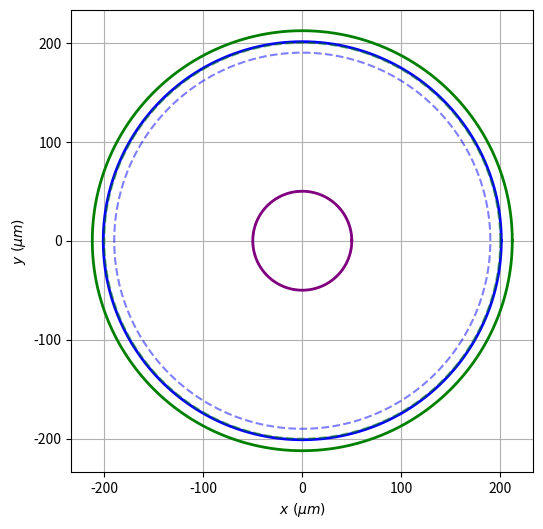
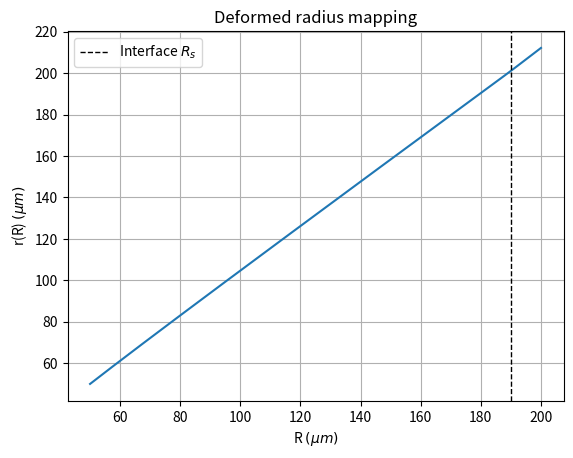
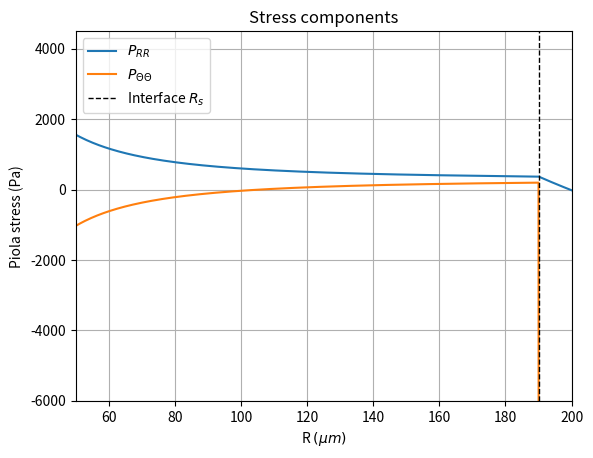
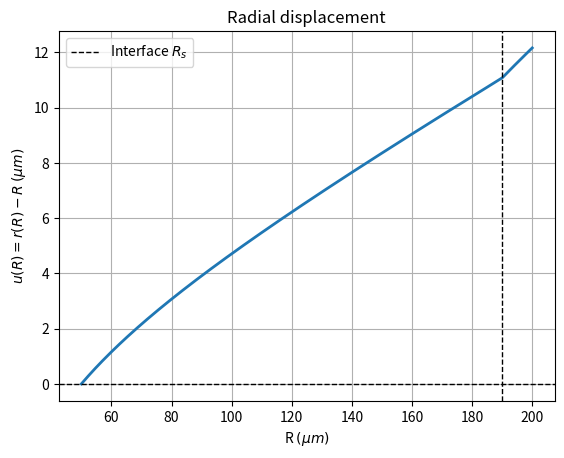

Write the Python code that produced these figures, in order.
# Python Code For Radially Symmetric Numerical Solution for Buckling
# Organoid for two regions: cortex and subcortex

# Kevin Roberts
# January 2026

import numpy as np
from scipy.integrate import solve_bvp
from scipy.optimize import root_scalar
import matplotlib.pyplot as plt


#################################################
# Defining the material parameters and geometry #
#################################################
R_v = 50 # 1 # void radius (um)
R_s = 190 # 190 # subcortex radius (um)
R_c = 200 # cortex radius (um)

lambda_c = 0.3 * 10**4 # bulk modulus in cortex region (Pa)
lambda_s = 0.11 * 10**4 # bulk modulus in subcortex region (Pa)
mu_c = 3.42 * 10**4 # shear modulus in cortex region (Pa)
mu_s = 1.14 * 10**4 # shear modulus in subcortex region (Pa)

g_r_s = 1.05 # growth multiplier in the radial direction in subcortex region (#)
g_r_c = 1.1 # growth multiplier in the radial direction in cortex region (#)
g_theta_s = 1.05 # growth multiplier in the circumferential direction in subcortex region (#)
g_theta_c = 1.2 # growth multiplier in the circumferential direction in cortex region (#)
g_z = 1 # growth multiplier in the axial direction (#)

C_z = 1 # principal stretch in the axial direction (#)
P_f = 19.62 # external pressure (hydrostatic pressure) (Pa)

# putting values for cortex and subcortex in a dictionary, used for different regions
subcortex_vals = dict(lambd=lambda_s, mu=mu_s, g_r=g_r_s, g_theta=g_theta_s)
cortex_vals = dict(lambd=lambda_c, mu=mu_c, g_r=g_r_c, g_theta=g_theta_c)

# For deciding if the inner subcortex boundary is fixed:
# "fixed" -> fixed boundary
# "pressure" -> pressure P_f applied normal to boundary
INNER_BC = "fixed"


#############################
# Defining stresses and eta #
#############################
def stresses(R, r, r_prime, params):

    # getting the parameters
    lambd = params['lambd']
    mu = params['mu']
    g_r = params['g_r']
    g_theta = params['g_theta']

    # avoiding division problems
    R = np.maximum(R, 1e-30)
    r = np.maximum(r, 1e-30)
    r_prime = np.maximum(r_prime, 1e-30)

    # computing the ln term and using it in the eta term
    ln = np.log((r_prime*(r/R)*C_z) / (g_r*g_theta*g_z))
    eta = lambd*ln - mu

    P_RR = mu*(r_prime/(g_r**2)) + eta/r_prime
    P_ThetaTheta = mu*((r/R)/(g_theta**2)) + eta*(R/r)

    return P_RR, P_ThetaTheta, eta

################################
# Computing the partial derivs #
################################
# NOTE: ∂P_RR/∂R = ∂P_RR/∂R + (∂P_RR/∂r)*y0' + (∂P_RR/∂r')*y1', where y0 = r and y1 = r'
def partial_derivs(R, r, r_prime, eta, params):

    # getting the params
    lambd = params['lambd']
    mu = params['mu']
    g_r = params['g_r']

    # avoiding division problems
    R = np.maximum(R, 1e-30)
    r = np.maximum(r, 1e-30)
    r_prime = np.maximum(r_prime, 1e-30)

    # ∂P_RR/∂r'
    dP_dr_prime = (mu/(g_r**2)) + (lambd-eta)/(r_prime**2)

    # ∂P_RR/∂r
    dP_dr = lambd/(r_prime*r)

    # ∂P_RR/∂R
    dP_dR = -lambd/(r_prime*R)

    return dP_dR, dP_dr, dP_dr_prime

#############################################################
# Defining the ODE function object for the solve_bvp solver #
#############################################################

# we need nested functions here because of the params that we have to pass in which are
# different values in some regions. It would make sense to possibly configure it like:
# ode_system(R, y, params), but the solve_bvp function does not naturally pass extra arguments
# in this way.
def make_ode_system(params):
    def ode_system(R, y):

        # The following system to be solved is defined as follows:
        # y[0] = r(R)
        # y[1] = r_prime(R)
        # and we will return y' = [r', r'']

        # avoiding division issues
        R = np.maximum(R, 1e-30)

        r = y[0]
        r_prime = y[1]

        P_RR, P_ThetaTheta, eta = stresses(R, r, r_prime, params)
        dP_dR, dP_dr, dP_dr_prime = partial_derivs(R, r, r_prime, eta, params)

        # dP_RR/dR + (P_RR - P_ThetaTheta)/R = 0 ->
        # ∂P/∂R + (∂P/∂r)*r' + (∂P/∂r')*r'' + (P_RR - P_TT)/R = 0 ->
        # (∂P/∂r')*r'' = -(P_RR - P_TT)/R - ∂P/∂R - (∂P/∂r)*r'
        rhs = -(P_RR - P_ThetaTheta)/R - dP_dR - dP_dr*r_prime

        # Solve for r''
        r_double_prime = rhs/dP_dr_prime

        return np.vstack((r_prime, r_double_prime))
    return ode_system

# We need BVP solvers for each region given an interface displacement.
# We define the interface displacement as r_s

##########################################
# BVP solver for the subcortex given r_s #
##########################################
def solve_subcortex(r_s):
    ode = make_ode_system(subcortex_vals)

    R_mesh = np.linspace(R_v, R_s, 200)

    # initial guess for y0 is essentially a straight line connecting r(R_v) to r(R_s)
    # initial guess for y1 is 1
    y0_guess = np.linspace(R_v, r_s, R_mesh.size)
    y1_guess = np.ones_like(R_mesh)
    y_guess = np.vstack((y0_guess, y1_guess))

    # defining the boundary conditions for subcortex
    # ya is the left (or inner) boundary and yb is the right (or outer) boundary
    def bc(ya, yb):
        r_a = ya[0]
        rp_a = ya[1]
        r_b = yb[0]
        # rp_b = yb[1] # not used

        # boundary condition at the interface
        bc_int = r_b - r_s

        if INNER_BC == "fixed":
            bc_inner = r_a - R_v # written as a residual for bvp solver
        elif INNER_BC == "pressure":
            P_RR_a, _, _ = stresses(np.array([R_v]), np.array([r_a]), np.array([rp_a]), subcortex_vals)
            P_RR_a = P_RR_a[0]

            bc_inner = P_RR_a + P_f*C_z*(r_a/R_v) # written as a residual for bvp solver
        else:
            raise ValueError("INNER_BC must be 'fixed' or 'pressure'.")

        return np.array([bc_inner, bc_int])

    sol = solve_bvp(ode, bc, R_mesh, y_guess, max_nodes=5000, tol=1e-6)
    return sol

#######################################
# BVP solver for the cortex given r_s #
#######################################
def solve_cortex(r_s):
    ode = make_ode_system(cortex_vals)

    R_mesh = np.linspace(R_s, R_c, 200)

    y0_guess = np.linspace(r_s, R_c, R_mesh.size)
    y1_guess = np.ones_like(R_mesh)
    y_guess = np.vstack((y0_guess, y1_guess))

    def bc(ya, yb):
        r_a = ya[0]
        # rp_a = ya[1] # not used
        r_b = yb[0]
        rp_b = yb[1]

        # Boundary condition at the interface
        bc_int = r_a - r_s # written as a residual for bvp solver

        P_RR_b, _, _ = stresses(np.array([R_c]), np.array([r_b]), np.array([rp_b]), cortex_vals)
        P_RR_b = P_RR_b[0]

        bc_outer = P_RR_b + P_f*C_z*(r_b/R_c) # written as a residual for bvp solver

        return np.array([bc_int, bc_outer])

    sol = solve_bvp(ode, bc, R_mesh, y_guess, max_nodes=5000, tol=1e-6)
    return sol

########################################################################
# Stress jump function for root finding: P_RR^-(R_s) - P_RR^+(R_s) = 0 #
########################################################################
def stress_jump(r_s):
    sol_sub = solve_subcortex(r_s)
    sol_cor = solve_cortex(r_s)

    # if one of bvp didn't succeed, then return a big number to avoid bad guesses
    if (not sol_sub.success) or (not sol_cor.success):
        raise RuntimeError(f"BVP failed while evaluating stress jump at r_s = {r_s}")

    # Evaluate each side at the interface
    r_s_sub, r_prime_sub = sol_sub.sol(np.array([R_s]))
    r_s_cor, r_prime_cor = sol_cor.sol(np.array([R_s]))

    P_RR_sub, _, _ = stresses(np.array([R_s]), np.array([r_s_sub[0]]), np.array([r_prime_sub[0]]), subcortex_vals)
    P_RR_cor, _, _ = stresses(np.array([R_s]), np.array([r_s_cor[0]]), np.array([r_prime_cor[0]]), cortex_vals)

    return P_RR_sub[0] - P_RR_cor[0]

#####################################################################
# Find r_s s.t. P_RR^-(R_s) = P_RR^+(R_s) using root finding method #
#####################################################################
def find_interface_displacement(r_guess_lo=None,
    r_guess_hi=None,
    max_expand=12,
    tol=1e-6):

    # default bracketing guesses
    if r_guess_lo is None:
        r_guess_lo = 1.001*R_v
    if r_guess_hi is None:
        r_guess_hi = 2*R_s

    low_stress_diff = stress_jump(r_guess_lo) # returns P_RR_sub - P_RR_cor for low r_s guess
    high_stress_diff = stress_jump(r_guess_hi) # returns P_RR_sub - P_RR_cor for high r_s guess

    # making the guess interval wider until low_stress_diff and high_stress_diff are opp. signs
    # i.e. there exists an r_s in the interval such that the stress difference is 0
    tries = 0
    while (low_stress_diff * high_stress_diff) > 0 and tries < max_expand:
        r_guess_lo *= 0.7 # arbitrarily chosen to shrink low guess
        r_guess_hi *= 1.3 # arbitrarily chosen to increase high guess
        low_stress_diff = stress_jump(r_guess_lo)
        high_stress_diff = stress_jump(r_guess_hi)
        tries += 1

    if low_stress_diff*high_stress_diff>0:
        raise RuntimeError("Could not bracket interface displacement r_s. System may be unstable or parameters too extreme.")

    root = root_scalar(stress_jump, bracket=(r_guess_lo, r_guess_hi), method='brentq', xtol=tol)

    if not root.converged:
        raise RuntimeError("Root-finding for interface displacement failed.")
    else:
        print("Successfully found root!")

    # print(f"Bracketed interface displacement r(R_s) = {root.root:.6f}")
    # print(f"Final stress jump = {stress_jump(root.root):.3e}")

    return root.root

r_s_star = find_interface_displacement()

# Solve one last time with the matched interface displacement
cortex_solution = solve_cortex(r_s_star)
subcortex_solution = solve_subcortex(r_s_star)

r_s_sub, r_prime_sub = subcortex_solution.sol(np.array([R_s]))
r_s_cor, r_prime_cor = cortex_solution.sol(np.array([R_s]))

P_RR_sub, _, _ = stresses(np.array([R_s]), np.array([r_s_sub[0]]), np.array([r_prime_sub[0]]), subcortex_vals)
P_RR_cor, _, _ = stresses(np.array([R_s]), np.array([r_s_cor[0]]), np.array([r_prime_cor[0]]), cortex_vals)
print("Stress in at the interface for P_RR_sub: ", P_RR_sub)
print("Stress in at the interface for P_RR_cor: ", P_RR_cor)

################################################
# THIS IS USED FOR THE STABILITY ANALYSIS CODE #
################################################
# def solve_base_state():
#     """
#     Solve the matched two-region base state using the current parameter dictionaries:
#       subcortex_vals, cortex_vals
#     Returns: (subcortex_solution, cortex_solution, r_s_star)
#     """
#     r_s_star = find_interface_displacement(R_s)
#     cortex_solution = solve_cortex(r_s_star)
#     subcortex_solution = solve_subcortex(r_s_star)
#
#     if (not subcortex_solution.success) or (not cortex_solution.success):
#         raise RuntimeError("Base-state BVP did not converge.")
#
#     return subcortex_solution, cortex_solution, r_s_star
#
#
# if __name__ == "__main__":
#     sub_sol, cor_sol, r_s_star = solve_base_state()
#     print("Interface displacement r(R_s) =", r_s_star)
#     print("Subcortex converged:", sub_sol.success, sub_sol.message)
#     print("Cortex converged:   ", cor_sol.success, cor_sol.message)


#######################################################
# Checking for Instability: if lam_r/lam_theta >= 2.4 #
#######################################################
def instability_check(cortex_solution, subcortex_solution):
    # check at the outer surface R = R_c
    y = cortex_solution.sol(np.array([R_c]))
    r_out = float(y[0][0])
    rp_out = float(y[1][0])

    # computing the total stretches
    F_RR = rp_out
    F_ThetaTheta = r_out/R_c

    # elastic stretches
    g_r = cortex_vals['g_r']
    g_theta = cortex_vals['g_theta']

    # lam_r and lam_theta are the ELASTIC principle stretches
    lam_r = F_RR / g_r
    lam_theta = F_ThetaTheta / g_theta

    ratio = lam_r / lam_theta

    print(f"Elastic principle stretch in circumferential direction: {lam_theta}")
    print(f"Elastic principle stretch in radial direction: {lam_r}")
    print(f"Instability ratio: {ratio}")

instability_check(cortex_solution, subcortex_solution)




############
# PLOTTING #
############

#################################
# Stitch solutions for plotting #
#################################
R1 = np.linspace(R_v, R_s, 300)
R2 = np.linspace(R_s, R_c, 300)

# These are 1D arrays already (length 300)
r1, rp1 = subcortex_solution.sol(R1)
r2, rp2 = cortex_solution.sol(R2)

# Stitch (skip the duplicate interface point in region 2)
R_all  = np.concatenate([R1, R2[1:]])
r_all  = np.concatenate([r1, r2[1:]])
rp_all = np.concatenate([rp1, rp2[1:]])

# Stresses (pass 1D arrays)
P_RR_1, P_TT_1, _ = stresses(R1, r1, rp1, subcortex_vals)
P_RR_2, P_TT_2, _ = stresses(R2, r2, rp2, cortex_vals)

P_RR_all = np.concatenate([P_RR_1, P_RR_2[1:]])
P_TT_all = np.concatenate([P_TT_1, P_TT_2[1:]])

# -----------------------------
# Plots (same style as your 1-region)
# -----------------------------
def plot_reference_vs_deformed_boundaries_two_region(
    r_in, r_s, r_out,
    title=""
):
    theta = np.linspace(0, 2*np.pi, 600)

    # Reference radii
    radii_ref = [R_v, R_s, R_c]
    radii_def = [r_in, r_s, r_out]
    colors = ["purple", "blue", "green"]

    plt.figure(figsize=(6, 6))

    for R, r, c in zip(radii_ref, radii_def, colors):
        # reference (dashed)
        plt.plot(
            R*np.cos(theta), R*np.sin(theta),
            "--", color=c, alpha=0.5
        )
        # deformed (solid)
        plt.plot(
            r*np.cos(theta), r*np.sin(theta),
            "-", color=c, linewidth=2
        )

    # dummy lines for legend
    # plt.plot([], [], "--", color="black", label="Reference")
    # plt.plot([], [], "-",  color="black", label="Deformed")

    plt.gca().set_aspect("equal", adjustable="box")
    plt.xlabel(r"$x \ (\mu m)$")
    plt.ylabel(r"$y \ (\mu m)$")
    plt.title(title)
    # plt.legend(frameon=False)
    plt.grid(True)
    plt.show()

# inner, interface and outer deformed radii
r_in  = subcortex_solution.sol(np.array([R_v]))[0][0]
r_s   = r_s_star
r_out = cortex_solution.sol(np.array([R_c]))[0][0]

plot_reference_vs_deformed_boundaries_two_region(r_in, r_s, r_out)

# r(R)
plt.figure()
plt.plot(R_all, r_all)
plt.axvline(R_s, linestyle="--", color="k", linewidth=1, label=r"Interface $R_s$")
plt.xlabel(r"R $(\mu m)$"); plt.ylabel(r"r(R) $(\mu m)$")
plt.title("Deformed radius mapping")
plt.grid(True); plt.legend()
plt.show()

# stresses
plt.figure()
plt.plot(R_all, P_RR_all, label=r"$P_{RR}$")
plt.plot(R_all, P_TT_all, label=r"$P_{\Theta\Theta}$")
plt.axvline(R_s, linestyle="--", color="k", linewidth=1, label=r"Interface $R_s$")
plt.xlabel(r"R $(\mu m)$"); plt.ylabel(r"Piola stress (Pa)")
plt.title("Stress components")
plt.xlim(50, 200)        # example: R from 0 to 500 µm
plt.ylim(-6000, 4500)   # example: stress range
plt.grid(True); plt.legend()
plt.show()

# displacement
u_all = r_all - R_all
plt.figure()
plt.plot(R_all, u_all, linewidth=2)
plt.axhline(0, color="k", linestyle="--", linewidth=1)
plt.axvline(R_s, linestyle="--", color="k", linewidth=1, label=r"Interface $R_s$")
plt.xlabel(r"R $(\mu m)$"); plt.ylabel(r"$u(R)=r(R)-R$ $(\mu m)$")
plt.title("Radial displacement")
plt.grid(True); plt.legend()
plt.show()
